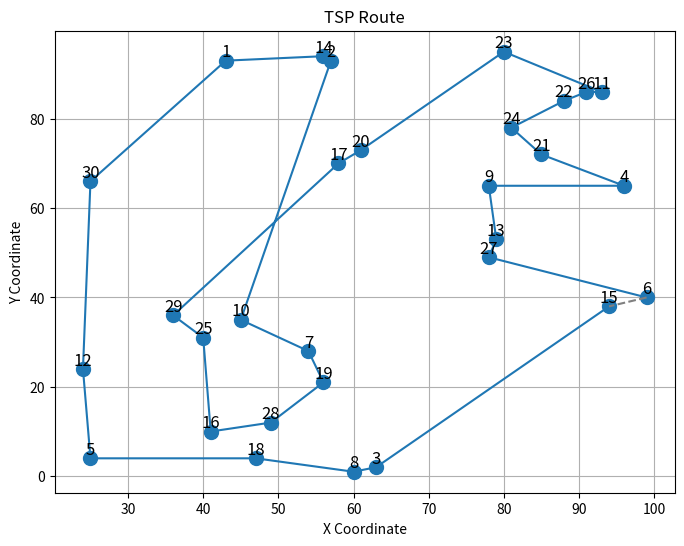

This figure's Python source:
#!/usr/bin/env python3
# -*- coding: utf-8 -*-
"""
Created on Thu Oct 26 23:21:46 2023

[redacted]
"""

import matplotlib.pyplot as plt
# from bayes_opt import BayesianOptimization

# 都市の座標辞書
city_coordinates = {'1': (43, 93), '2': (57, 93), '3': (63, 2), '4': (96, 65), '5': (25, 4), '6': (99, 40), '7': (54, 28), '8': (60, 1), '9': (78, 65), '10': (45, 35), '11': (93, 86), '12': (24, 24), '13': (79, 53), '14': (56, 94), '15': (94, 38), '16': (41, 10), '17': (58, 70), '18': (47, 4), '19': (56, 21), '20': (61, 73), '21': (85, 72), '22': (88, 84), '23': (80, 95), '24': (81, 78), '25': (40, 31), '26': (91, 86), '27': (78, 49), '28': (49, 12), '29': (36, 36), '30': (25, 66)}

# ルート（都市の順序リスト）
route = ['6', '27', '13', '9', '4', '21', '24', '22', '26', '11', '23', '20', '17', '29', '25', '16', '28', '19', '7', '10', '2', '14', '1', '30', '12', '5', '18', '8', '3', '15']
# ルートを順序通りに座標リストに変換
route_coordinates = [city_coordinates[city] for city in route]

# 閉路を描画
x, y = zip(*route_coordinates)  # x座標とy座標を分離
plt.figure(figsize=(8, 6))
plt.plot(x, y, marker='o', linestyle='-', markersize=10)
plt.title('TSP Route')
plt.xlabel('X Coordinate')
plt.ylabel('Y Coordinate')
plt.grid(True)

# 閉路を表示
for i, city in enumerate(route):
    plt.annotate(city, (x[i], y[i]), fontsize=12, ha='center', va='bottom')

# 最初の都市から最後の都市に戻る閉路を示すために線を追加
plt.plot((x[0], x[-1]), (y[0], y[-1]), linestyle='--', color='gray')

plt.show()
